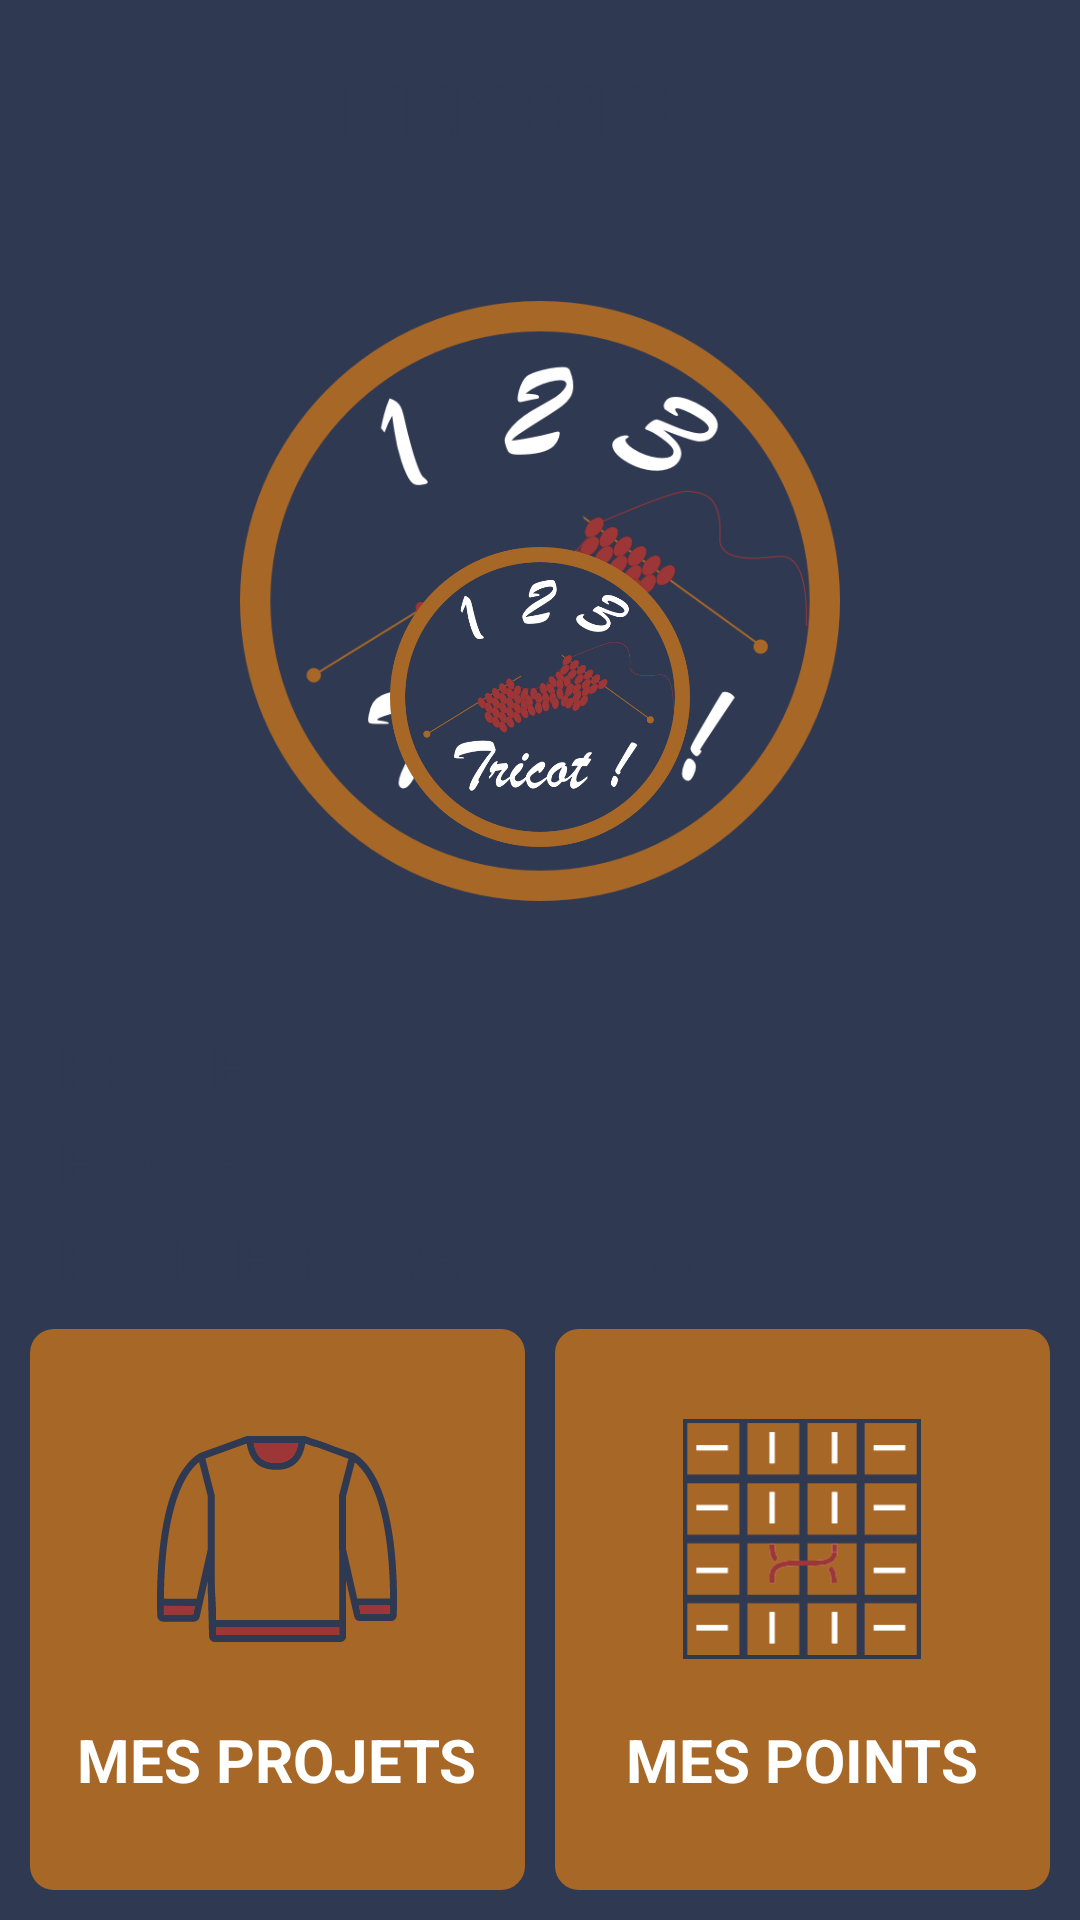

This screen was rendered from an Android layout file. Write that file and the resources it references.
<!-- AndroidManifest.xml: application theme AppTheme -->
<!-- res/layout/content_home.xml -->
<?xml version="1.0" encoding="utf-8"?>
<android.support.constraint.ConstraintLayout xmlns:android="http://schemas.android.com/apk/res/android"
    xmlns:app="http://schemas.android.com/apk/res-auto"
    xmlns:tools="http://schemas.android.com/tools"
    android:layout_width="match_parent"
    android:layout_height="match_parent"
    android:background="@color/colorPrimaryDark"
    app:layout_behavior="@string/appbar_scrolling_view_behavior"
    tools:showIn="@layout/activity_main">

    <RelativeLayout
        android:id="@+id/current_step_layout"
        android:layout_width="0dp"
        android:layout_height="0dp"
        android:layout_margin="10dp"
        android:orientation="vertical"
        app:layout_constraintStart_toStartOf="parent"
        app:layout_constraintTop_toTopOf="parent"
        app:layout_constraintEnd_toEndOf="parent"
        app:layout_constraintBottom_toTopOf="@+id/step_and_activity_layout"
        android:background="@drawable/shape_rectangle_white">

        <TextView
            android:id="@+id/title"
            android:layout_width="wrap_content"
            android:layout_height="wrap_content"
            android:text="@string/current"
            android:textAllCaps="true"
            android:layout_margin="10dp"
            android:layout_centerHorizontal="true"
            android:layout_gravity="center_horizontal"
            android:textSize="@dimen/title_text_size"
            android:textColor="@color/colorPrimaryDark"
            android:textStyle="bold" />


        <com.daimajia.slider.library.SliderLayout
            android:id="@+id/project_images"
            android:layout_width="match_parent"
            android:layout_height="100dp"
            android:padding="5dp"
            android:visibility="gone"
            android:layout_below="@+id/title"
            android:layout_centerHorizontal="true"
            android:layout_gravity="center_horizontal"
            android:layout_above="@+id/project_layout"
            />

        <ImageView
            android:id="@+id/default_image"
            android:layout_width="200dp"
            android:layout_height="200dp"
            android:layout_below="@+id/title"
            android:layout_centerHorizontal="true"
            android:layout_above="@+id/project_layout"
            android:layout_gravity="center_horizontal"
            android:src="@drawable/app_icon"
            android:scaleType="fitCenter"
            tools:ignore="ContentDescription" />

        <LinearLayout
            android:id="@+id/project_layout"
            android:layout_width="match_parent"
            android:layout_height="wrap_content"
            android:layout_marginLeft="10dp"
            android:layout_above="@+id/step_layout"
            android:layout_marginRight="10dp"
            android:orientation="horizontal">
            <TextView
                android:layout_width="wrap_content"
                android:layout_height="wrap_content"
                android:text="@string/project_title"
                android:textAllCaps="true"
                android:layout_marginTop="5dp"
                android:textSize="@dimen/text_size"
                android:textColor="@color/colorPrimaryDark"
                android:textStyle="bold" />

            <TextView
                android:id="@+id/project_name"
                android:layout_width="wrap_content"
                android:layout_height="wrap_content"
                android:layout_marginTop="5dp"
                android:layout_marginStart="5dp"
                android:textSize="@dimen/text_size"
                android:textColor="@color/colorPrimaryDark"
                android:textStyle="bold" />

        </LinearLayout>

        <LinearLayout
            android:id="@+id/step_layout"
            android:layout_width="match_parent"
            android:layout_height="wrap_content"
            android:layout_marginLeft="10dp"
            android:layout_marginRight="10dp"
            android:layout_above="@+id/current_rank_layout"
            android:orientation="horizontal">
            <TextView
                android:layout_width="wrap_content"
                android:layout_height="wrap_content"
                android:text="@string/step_title"
                android:textAllCaps="true"
                android:layout_marginTop="5dp"
                android:textSize="@dimen/text_size"
                android:textColor="@color/colorPrimaryDark"
                android:textStyle="bold" />

            <TextView
                android:id="@+id/step_name"
                android:layout_width="wrap_content"
                android:layout_height="wrap_content"
                android:layout_marginTop="5dp"
                android:layout_marginStart="5dp"
                android:textSize="@dimen/text_size"
                android:textColor="@color/colorPrimaryDark"
                android:textStyle="bold" />

        </LinearLayout>

        <LinearLayout
            android:id="@+id/current_rank_layout"
            android:layout_width="match_parent"
            android:layout_height="wrap_content"
            android:layout_marginLeft="10dp"
            android:layout_marginRight="10dp"
            android:layout_alignParentBottom="true"
            android:orientation="horizontal">
            <TextView
                android:layout_width="wrap_content"
                android:layout_height="wrap_content"
                android:text="@string/current_rank_title"
                android:textAllCaps="true"
                android:layout_marginTop="5dp"
                android:textSize="@dimen/text_size"
                android:textColor="@color/colorPrimaryDark"
                android:textStyle="bold" />

            <TextView
                android:id="@+id/current_rank"
                android:layout_width="wrap_content"
                android:layout_height="wrap_content"
                android:layout_marginTop="5dp"
                android:layout_marginStart="5dp"
                android:textSize="@dimen/text_size"
                android:textColor="@color/colorPrimaryDark"
                android:textStyle="bold" />

        </LinearLayout>

    </RelativeLayout>

    <RelativeLayout
        android:id="@+id/welcome"
        android:layout_width="0dp"
        android:layout_height="0dp"
        android:layout_margin="10dp"
        android:orientation="vertical"
        app:layout_constraintStart_toStartOf="parent"
        app:layout_constraintTop_toTopOf="parent"
        app:layout_constraintEnd_toEndOf="parent"
        app:layout_constraintBottom_toTopOf="@+id/step_and_activity_layout"
        android:background="@drawable/shape_rectangle_white">

        <TextView
            android:id="@+id/welcome_title"
            android:layout_width="wrap_content"
            android:layout_height="wrap_content"
            android:text="@string/welcome_title"
            android:textAllCaps="true"
            android:layout_margin="10dp"
            android:layout_centerHorizontal="true"
            android:layout_gravity="center_horizontal"
            android:textSize="@dimen/title_text_size"
            android:textColor="@color/colorPrimaryDark"
            android:textStyle="bold" />

        <ImageView
            android:layout_width="100dp"
            android:layout_height="100dp"
            android:layout_below="@+id/welcome_title"
            android:layout_centerHorizontal="true"
            android:layout_above="@+id/ready_to_knit"
            android:layout_gravity="center_horizontal"
            android:src="@drawable/app_icon"
            tools:ignore="ContentDescription" />

        <TextView
            android:id="@+id/ready_to_knit"
            android:layout_width="match_parent"
            android:gravity="center"
            android:layout_height="wrap_content"
            android:text="@string/ready_to_knit"
            android:layout_alignParentBottom="true"
            android:layout_marginTop="5dp"
            android:textSize="@dimen/text_size"
            android:textColor="@color/colorPrimaryDark"
            android:textStyle="bold" />

    </RelativeLayout>


    <LinearLayout
        android:id="@+id/step_and_activity_layout"
        android:layout_width="match_parent"
        android:layout_height="wrap_content"
        app:layout_constraintEnd_toEndOf="parent"
        app:layout_constraintBottom_toBottomOf="parent"
        android:orientation="horizontal"
        tools:ignore="DisableBaselineAlignment">
        <LinearLayout
            android:id="@+id/projects_layout"
            android:layout_width="0dp"
            android:layout_height="wrap_content"
            android:layout_marginStart="10dp"
            android:layout_marginEnd="5dp"
            android:layout_marginTop="0dp"
            android:layout_marginBottom="10dp"
            android:layout_weight="1"
            android:paddingTop="30dp"
            android:paddingBottom="30dp"
            android:paddingLeft="10dp"
            android:paddingRight="10dp"
            android:orientation="vertical"
            android:background="@drawable/shape_rectangle_pink">
            <ImageView
                android:layout_width="80dp"
                android:layout_height="80dp"
                android:layout_gravity="center"
                android:src="@drawable/tricot_blue"
                tools:ignore="ContentDescription" />

            <TextView
                android:layout_width="wrap_content"
                android:layout_height="wrap_content"
                android:text="@string/my_projects"
                android:layout_gravity="center"
                android:textAllCaps="true"
                android:layout_marginTop="20dp"
                android:textSize="@dimen/text_size"
                android:textColor="@android:color/white"
                android:textStyle="bold" />
        </LinearLayout>

        <LinearLayout
            android:id="@+id/rules_layout"
            android:layout_width="0dp"
            android:layout_height="wrap_content"
            android:layout_marginStart="5dp"
            android:layout_marginEnd="10dp"
            android:layout_marginTop="0dp"
            android:layout_marginBottom="10dp"
            android:paddingTop="30dp"
            android:paddingBottom="30dp"
            android:paddingLeft="10dp"
            android:paddingRight="10dp"
            android:layout_weight="1"
            android:orientation="vertical"
            android:background="@drawable/shape_rectangle_pink">

            <ImageView
                android:layout_width="80dp"
                android:layout_height="80dp"
                android:layout_gravity="center"
                android:src="@drawable/stitches"
                tools:ignore="ContentDescription" />

            <TextView
                android:layout_width="wrap_content"
                android:layout_height="wrap_content"
                android:layout_gravity="center"
                android:layout_marginTop="20dp"
                android:text="@string/my_rules"
                android:textAllCaps="true"
                android:textColor="@android:color/white"
                android:textSize="@dimen/text_size"
                android:textStyle="bold" />
        </LinearLayout>

    </LinearLayout>

</android.support.constraint.ConstraintLayout>
<!-- res/layout/activity_main.xml (included above) -->
<?xml version="1.0" encoding="utf-8"?>
<android.support.v4.widget.DrawerLayout xmlns:android="http://schemas.android.com/apk/res/android"
    xmlns:app="http://schemas.android.com/apk/res-auto"
    android:id="@+id/drawer_layout"
    android:layout_width="match_parent"
    android:layout_height="match_parent">

    <RelativeLayout xmlns:android="http://schemas.android.com/apk/res/android"
        xmlns:app="http://schemas.android.com/apk/res-auto"
        xmlns:tools="http://schemas.android.com/tools"
        android:layout_width="match_parent"
        android:layout_height="match_parent"
        tools:context="com.tregouet.tricot.module.main.MainActivity">

        <include
            android:id="@+id/top_bar"
            layout="@layout/top_bar" />

    <include
        layout="@layout/content_home"
        android:layout_width="match_parent"
        android:layout_height="match_parent"
        android:layout_below="@+id/top_bar" />

    </RelativeLayout>

    <android.support.design.widget.NavigationView
        android:id="@+id/navigation_view"
        android:layout_width="wrap_content"
        android:layout_height="match_parent"
        android:layout_gravity="start"
        android:background="@color/colorPrimary">

        <include layout="@layout/menu" />
    </android.support.design.widget.NavigationView>
</android.support.v4.widget.DrawerLayout>
<!-- res/layout/top_bar.xml (included above) -->
<?xml version="1.0" encoding="utf-8"?>
<android.support.constraint.ConstraintLayout xmlns:android="http://schemas.android.com/apk/res/android"
    xmlns:app="http://schemas.android.com/apk/res-auto"
    xmlns:tools="http://schemas.android.com/tools"
    android:layout_width="match_parent"
    android:layout_height="wrap_content"
    android:paddingTop="5dp"
    android:paddingBottom="5dp"
    android:paddingLeft="15dp"
    android:paddingRight="15dp"
    android:background="@color/colorPrimary">

    <ImageView
        android:id="@+id/burger"
        android:layout_width="wrap_content"
        android:layout_height="wrap_content"
        app:layout_constraintTop_toTopOf="parent"
        app:layout_constraintLeft_toLeftOf="parent"
        app:layout_constraintBottom_toBottomOf="parent"
        tools:ignore="ContentDescription" />

    <TextView
        android:id="@+id/title"
        android:layout_width="match_parent"
        android:layout_height="wrap_content"
        android:text="@string/app_name"
        android:textStyle="bold"
        android:layout_marginLeft="40dp"
        android:layout_marginRight="40dp"
        fontPath="fonts/TheBlacklist.ttf"
        android:gravity="center"
        android:textSize="35sp"
        android:textColor="@android:color/white"
        app:layout_constraintTop_toTopOf="parent"
        tools:ignore="MissingPrefix" />

</android.support.constraint.ConstraintLayout>
<!-- res/layout/menu.xml (included above) -->
<?xml version="1.0" encoding="utf-8"?>
<LinearLayout xmlns:android="http://schemas.android.com/apk/res/android"
    xmlns:tools="http://schemas.android.com/tools"
    android:layout_width="match_parent"
    android:orientation="vertical"
    android:background="@color/colorPrimaryDark"
    android:layout_height="match_parent">

    <ImageView
        android:layout_width="100dp"
        android:layout_height="100dp"
        android:layout_gravity="center_horizontal"
        android:layout_marginTop="20dp"
        android:src="@drawable/app_icon"
        tools:ignore="ContentDescription" />

    <TextView
        android:id="@+id/how_it_works"
        android:layout_width="match_parent"
        android:layout_height="wrap_content"
        android:paddingTop="20dp"
        android:paddingLeft="20dp"
        android:paddingRight="20dp"
        android:text="@string/how_it_works"
        android:textAllCaps="true"
        android:textColor="@android:color/white"
        android:textSize="@dimen/title_text_size"
        android:textStyle="bold" />

    <TextView
        android:id="@+id/my_stats"
        android:layout_width="match_parent"
        android:layout_height="wrap_content"
        android:paddingTop="20dp"
        android:paddingLeft="20dp"
        android:paddingRight="20dp"
        android:text="@string/my_stats"
        android:textAllCaps="true"
        android:textColor="@android:color/white"
        android:textSize="@dimen/title_text_size"
        android:textStyle="bold" />

    <TextView
        android:id="@+id/infos"
        android:layout_width="match_parent"
        android:layout_height="wrap_content"
        android:paddingTop="20dp"
        android:paddingLeft="20dp"
        android:paddingRight="20dp"
        android:textAllCaps="true"
        android:text="@string/infos"
        android:textColor="@android:color/white"
        android:textSize="@dimen/title_text_size"
        android:textStyle="bold" />

    <TextView
        android:id="@+id/demos"
        android:layout_width="match_parent"
        android:layout_height="wrap_content"
        android:paddingTop="20dp"
        android:paddingLeft="20dp"
        android:paddingRight="20dp"
        android:textAllCaps="true"
        android:text="@string/demos"
        android:textColor="@android:color/white"
        android:textSize="@dimen/title_text_size"
        android:textStyle="bold" />

</LinearLayout>
<!-- resources referenced by this layout -->
<resources>
  <color name="colorPrimary">#a76726</color>
  <color name="colorPrimaryDark">#303952</color>
  <dimen name="text_size">20sp</dimen>
  <dimen name="title_text_size">25sp</dimen>
  <!-- drawable app_icon: png bitmap (drawable, 115339 bytes) -->
  <!-- drawable shape_rectangle_pink (drawable) -->
  <?xml version="1.0" encoding="utf-8"?>
  <layer-list xmlns:android="http://schemas.android.com/apk/res/android">
      <item>
          <shape
              android:shape="rectangle">
              <solid android:color="@color/colorAccent"/>
              <corners android:radius="8dp"/>
          </shape>
      </item>
  </layer-list>
  <!-- drawable stitches: vector/xml drawable (drawable, 10747 chars, omitted) -->
  <!-- drawable tricot_blue: vector/xml drawable (drawable, 5055 chars, omitted) -->
  <string name="app_name">Tricot</string>
  <string name="current">En cours</string>
  <string name="current_rank_title">Rang en cours : </string>
  
      Home Welcome
  <string name="demos">• Démos</string>
  
      //Tutos
  <string name="how_it_works">• Comment ça marche ?</string>
  <string name="infos">• Informations</string>
  <string name="my_projects">Mes projets</string>
  <string name="my_rules">Mes points</string>
  <string name="my_stats">• Mes stats</string>
  <string name="project_title">Projet : </string>
  <string name="ready_to_knit">Prêt(e) à tricoter ?</string>
  
      //Main
  <string name="step_title">Étape : </string>
  <string name="welcome_title">Bienvenue</string>
  <style name="AppTheme" parent="Theme.AppCompat.Light.NoActionBar">
          
          <item name="colorPrimary">@color/colorPrimary</item>
          <item name="colorPrimaryDark">@color/colorPrimaryDark</item>
          <item name="colorAccent">@color/colorAccent</item>
  
          <item name="android:editTextStyle">@style/customEdittext</item>
      </style>
  <color name="colorAccent">#a76726</color>
  <style name="customEdittext" parent="@android:style/Widget.EditText">
          <item name="android:background">@drawable/shape_edittext_background</item>
          <item name="android:paddingBottom">5dp</item>
          <item name="android:paddingTop">5dp</item>
          <item name="android:paddingLeft">10dp</item>
          <item name="android:paddingRight">10dp</item>
          <item name="android:textSize">@dimen/title_text_size</item>
          <item name="android:textStyle">italic</item>
      </style>
  <!-- drawable shape_edittext_background (drawable) -->
  <?xml version="1.0" encoding="utf-8"?>
  <layer-list xmlns:android="http://schemas.android.com/apk/res/android">
      <item>
          <shape
              android:shape="rectangle">
              <solid android:color="@android:color/white" />
              <stroke android:width="1dp" android:color="@color/colorPrimary"/>
              <corners android:radius="8dp"/>
          </shape>
      </item>
  </layer-list>
</resources>
